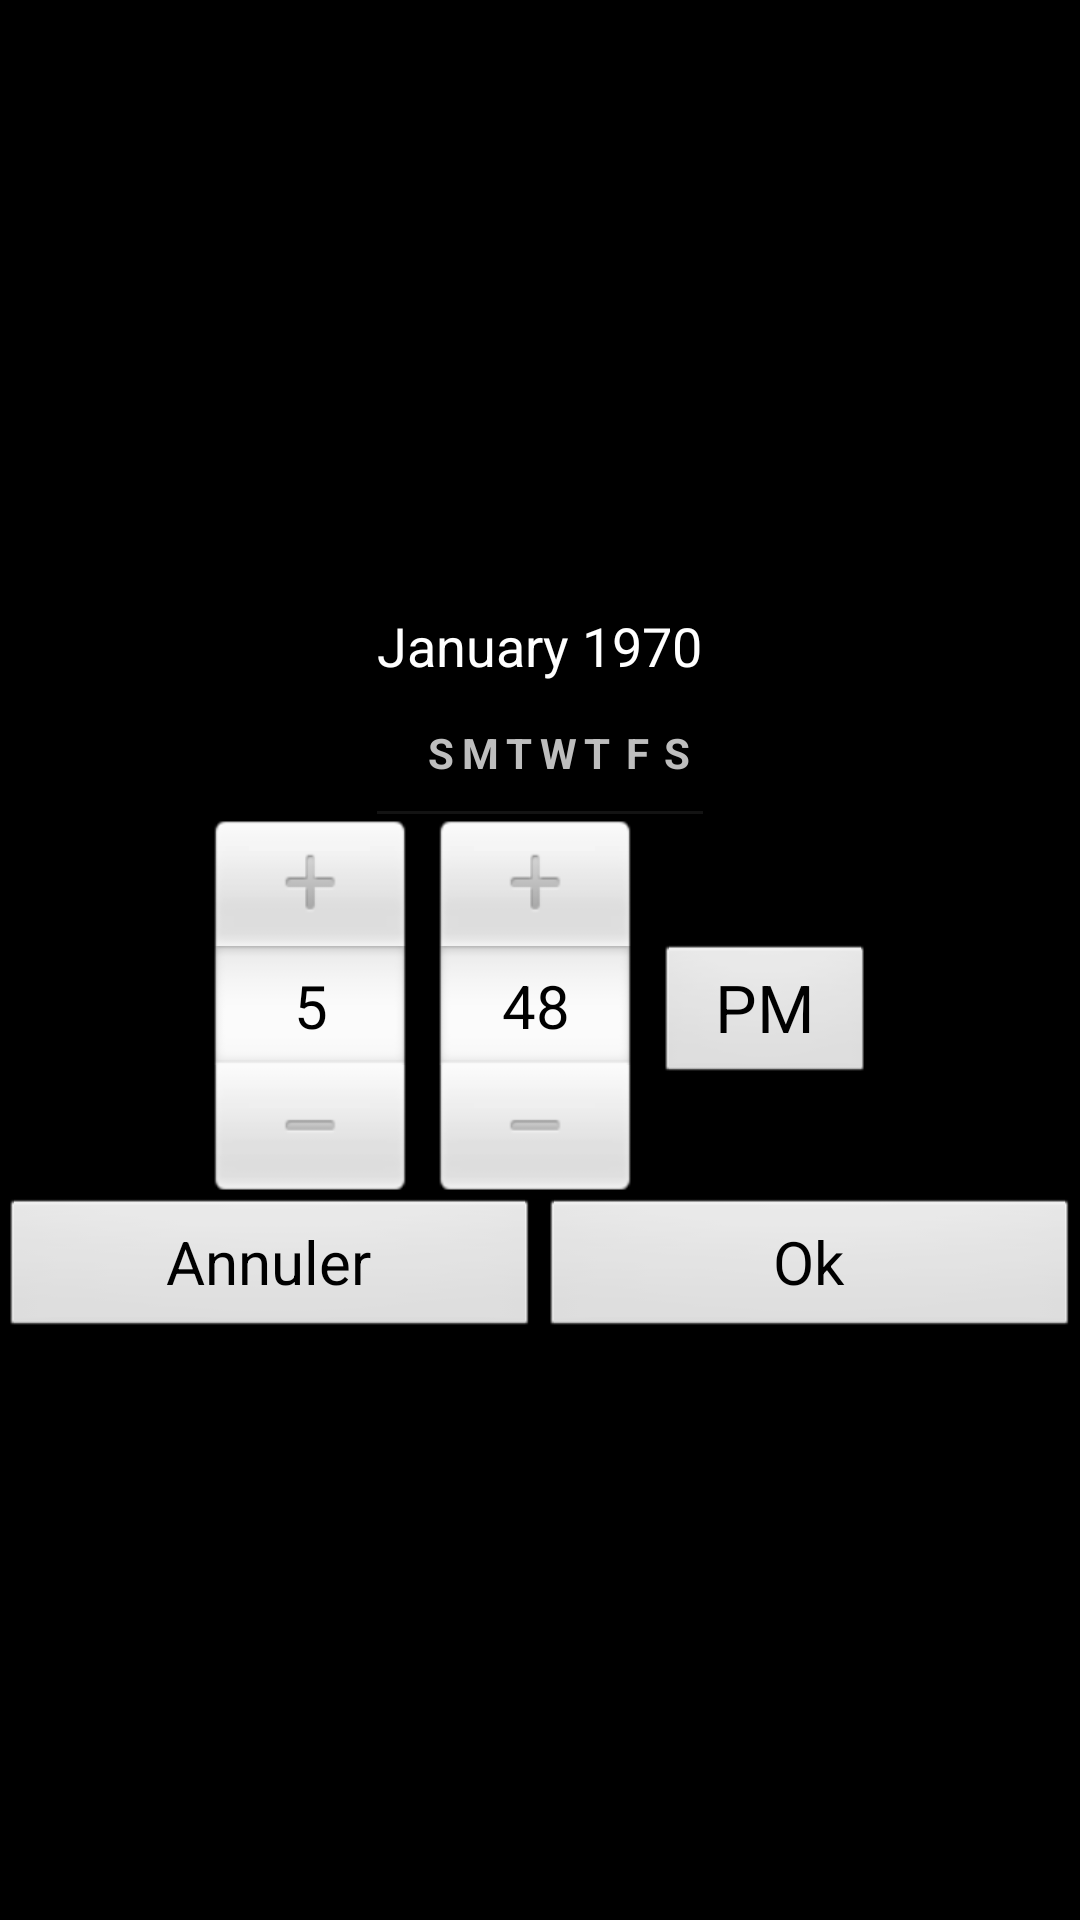

Reconstruct the res/layout file that produces this screen, plus the resources it refers to.
<!-- AndroidManifest.xml: application theme AppTheme -->
<!-- res/layout/date_time_layout.xml -->
<?xml version="1.0" encoding="utf-8"?>
<LinearLayout xmlns:android="http://schemas.android.com/apk/res/android"
    android:id="@+id/linearLayout1"
    android:layout_width="fill_parent"
    android:layout_height="fill_parent"
    android:gravity="center"
    android:orientation="vertical" >

    <CalendarView
        android:id="@+id/calendarView1"
        android:layout_width="wrap_content"
        android:layout_height="wrap_content" />

    <TimePicker
        android:id="@+id/timePicker1"
        android:layout_width="wrap_content"
        android:layout_height="wrap_content" >
    </TimePicker>

    <LinearLayout
        android:layout_width="fill_parent"
        android:layout_height="wrap_content" >

        <Button
            android:layout_width="0dip"
            android:layout_height="wrap_content"
            android:layout_weight="1"
            android:text="Annuler" />

        <Button
            android:layout_width="0dip"
            android:layout_height="wrap_content"
            android:layout_weight="1"
            android:text="Ok" />
    </LinearLayout>

</LinearLayout>
<!-- resources referenced by this layout -->
<resources>
  <style name="AppTheme" parent="@android:style/Theme.Black.NoTitleBar">
          <item name="android:textColor">@color/theme_color</item>
          <item name="android:textSize">20sp</item>
          
      </style>
  <color name="theme_color">#5A9AA8</color>
</resources>
